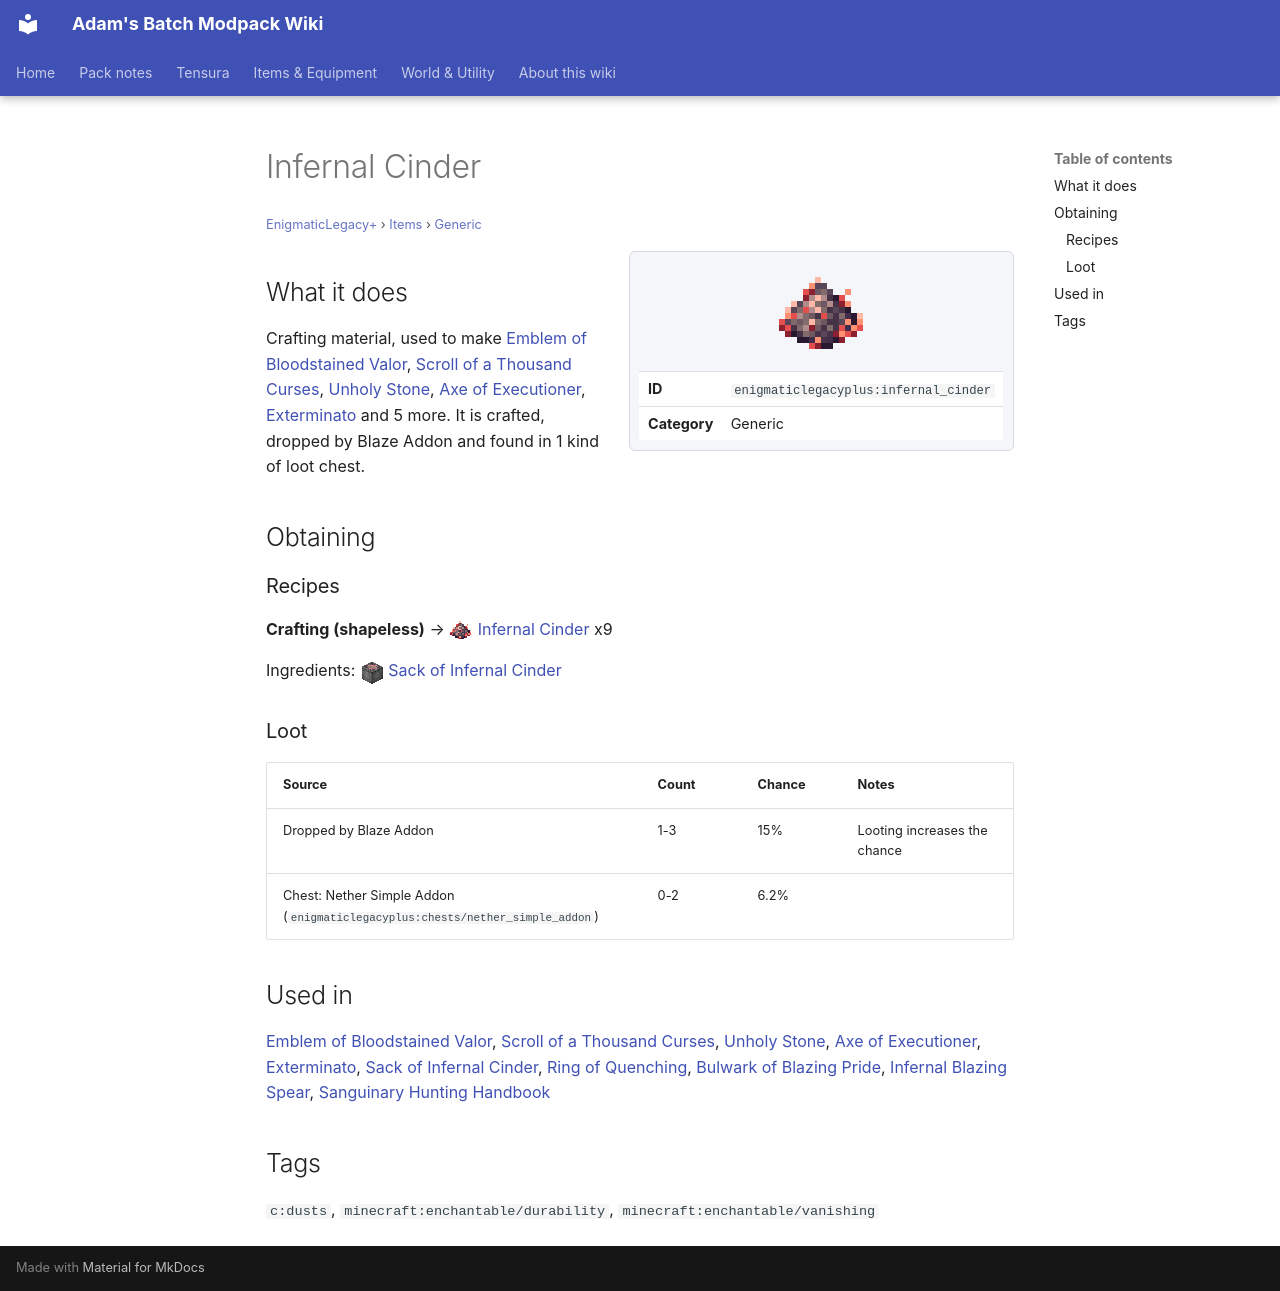

repository: Proteus-Nell/Adams-Batch-MC-Modpack-Wiki · page: enigmatic-legacy-plus/items/generic/infernal-cinder/index.html · generator: mkdocs

# Infernal Cinder

<small>[EnigmaticLegacy+](../../index.md) &rsaquo; [Items](../index.md) &rsaquo; [Generic](index.md)</small>

<div class="infobox" markdown>

![Infernal Cinder](../../../assets/icons/enigmaticlegacyplus/item/infernal_cinder.png)

| | |
|---|---|
| **ID** | `enigmaticlegacyplus:infernal_cinder` |
| **Category** | Generic |

</div>

## What it does

Crafting material, used to make [Emblem of Bloodstained Valor](../charms/berserk-emblem.md), [Scroll of a Thousand Curses](../scrolls/cursed-scroll.md), [Unholy Stone](../misc/cursed-stone.md), [Axe of Executioner](../tools/execution-axe.md), [Exterminato](../food/exterminato.md) and 5 more. It is crafted, dropped by Blaze Addon and found in 1 kind of loot chest.

## Obtaining

### Recipes

**Crafting (shapeless)** &rarr; ![](../../../assets/icons/enigmaticlegacyplus/item/infernal_cinder.png) [Infernal Cinder](infernal-cinder.md) x9

Ingredients: ![](../../../assets/icons/enigmaticlegacyplus/item/infernal_cinder_sack.png) [Sack of Infernal Cinder](../../blocks/infernal-cinder-sack.md)

### Loot

| Source | Count | Chance | Notes |
|---|---|---|---|
| Dropped by Blaze Addon | 1-3 | 15% | Looting increases the chance |
| Chest: Nether Simple Addon (`enigmaticlegacyplus:chests/nether_simple_addon`) | 0-2 | 6.2% |  |

## Used in

[Emblem of Bloodstained Valor](../charms/berserk-emblem.md), [Scroll of a Thousand Curses](../scrolls/cursed-scroll.md), [Unholy Stone](../misc/cursed-stone.md), [Axe of Executioner](../tools/execution-axe.md), [Exterminato](../food/exterminato.md), [Sack of Infernal Cinder](../../blocks/infernal-cinder-sack.md), [Ring of Quenching](../rings/infernal-ring.md), [Bulwark of Blazing Pride](../tools/infernal-shield.md), [Infernal Blazing Spear](../tools/infernal-spear.md), [Sanguinary Hunting Handbook](../books/sanguinary-handbook.md)

## Tags

`c:dusts`, `minecraft:enchantable/durability`, `minecraft:enchantable/vanishing`
